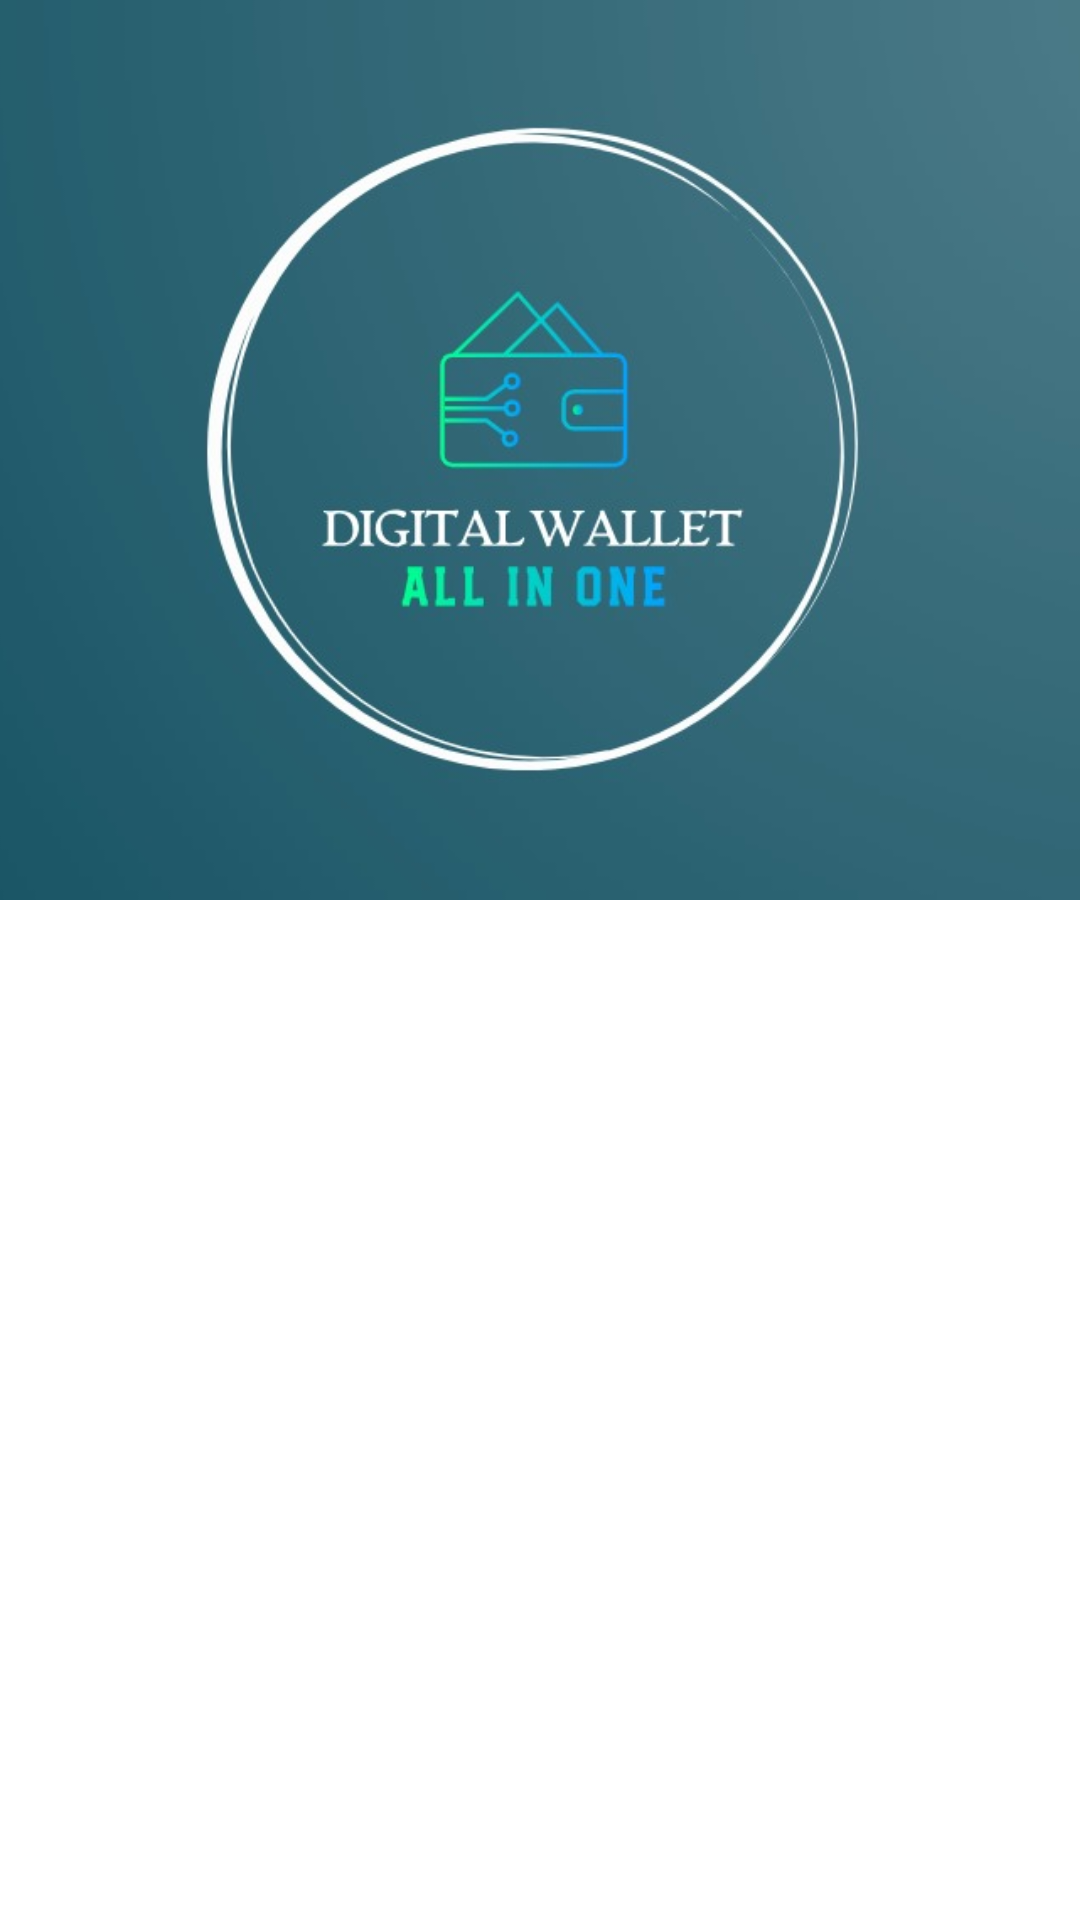

Layout XML and referenced resources for this Android screen:
<!-- AndroidManifest.xml: application theme Theme.FINALPROJECT -->
<!-- res/layout/activity_main.xml -->
<?xml version="1.0" encoding="utf-8"?>
<androidx.constraintlayout.widget.ConstraintLayout xmlns:android="http://schemas.android.com/apk/res/android"
    xmlns:app="http://schemas.android.com/apk/res-auto"
    xmlns:tools="http://schemas.android.com/tools"
    android:layout_width="match_parent"
    android:layout_height="match_parent"
    tools:context=".MainActivity">

    <ImageView
        android:id="@+id/imageView3"
        android:layout_width="0dp"
        android:layout_height="300dp"
        android:paddingHorizontal="5dp"
        android:scaleType="centerCrop"
        app:layout_constraintEnd_toEndOf="parent"
        app:layout_constraintStart_toStartOf="parent"
        app:layout_constraintTop_toTopOf="parent"
        app:srcCompat="@drawable/loogoo" />

    <androidx.recyclerview.widget.RecyclerView
        android:id="@+id/rv"
        android:layout_width="0dp"
        android:layout_height="0dp"
        app:layout_constraintBottom_toBottomOf="parent"
        app:layout_constraintEnd_toEndOf="parent"
        app:layout_constraintStart_toStartOf="parent"
        app:layout_constraintTop_toBottomOf="@+id/imageView3" />

</androidx.constraintlayout.widget.ConstraintLayout>
<!-- resources referenced by this layout -->
<resources>
  <!-- drawable loogoo: jpg bitmap (drawable, 34001 bytes) -->
  <style name="Theme.FINALPROJECT" parent="Base.Theme.FINALPROJECT" />
  <style name="Base.Theme.FINALPROJECT" parent="Theme.MaterialComponents.DayNight.DarkActionBar">
          
          
      </style>
</resources>
